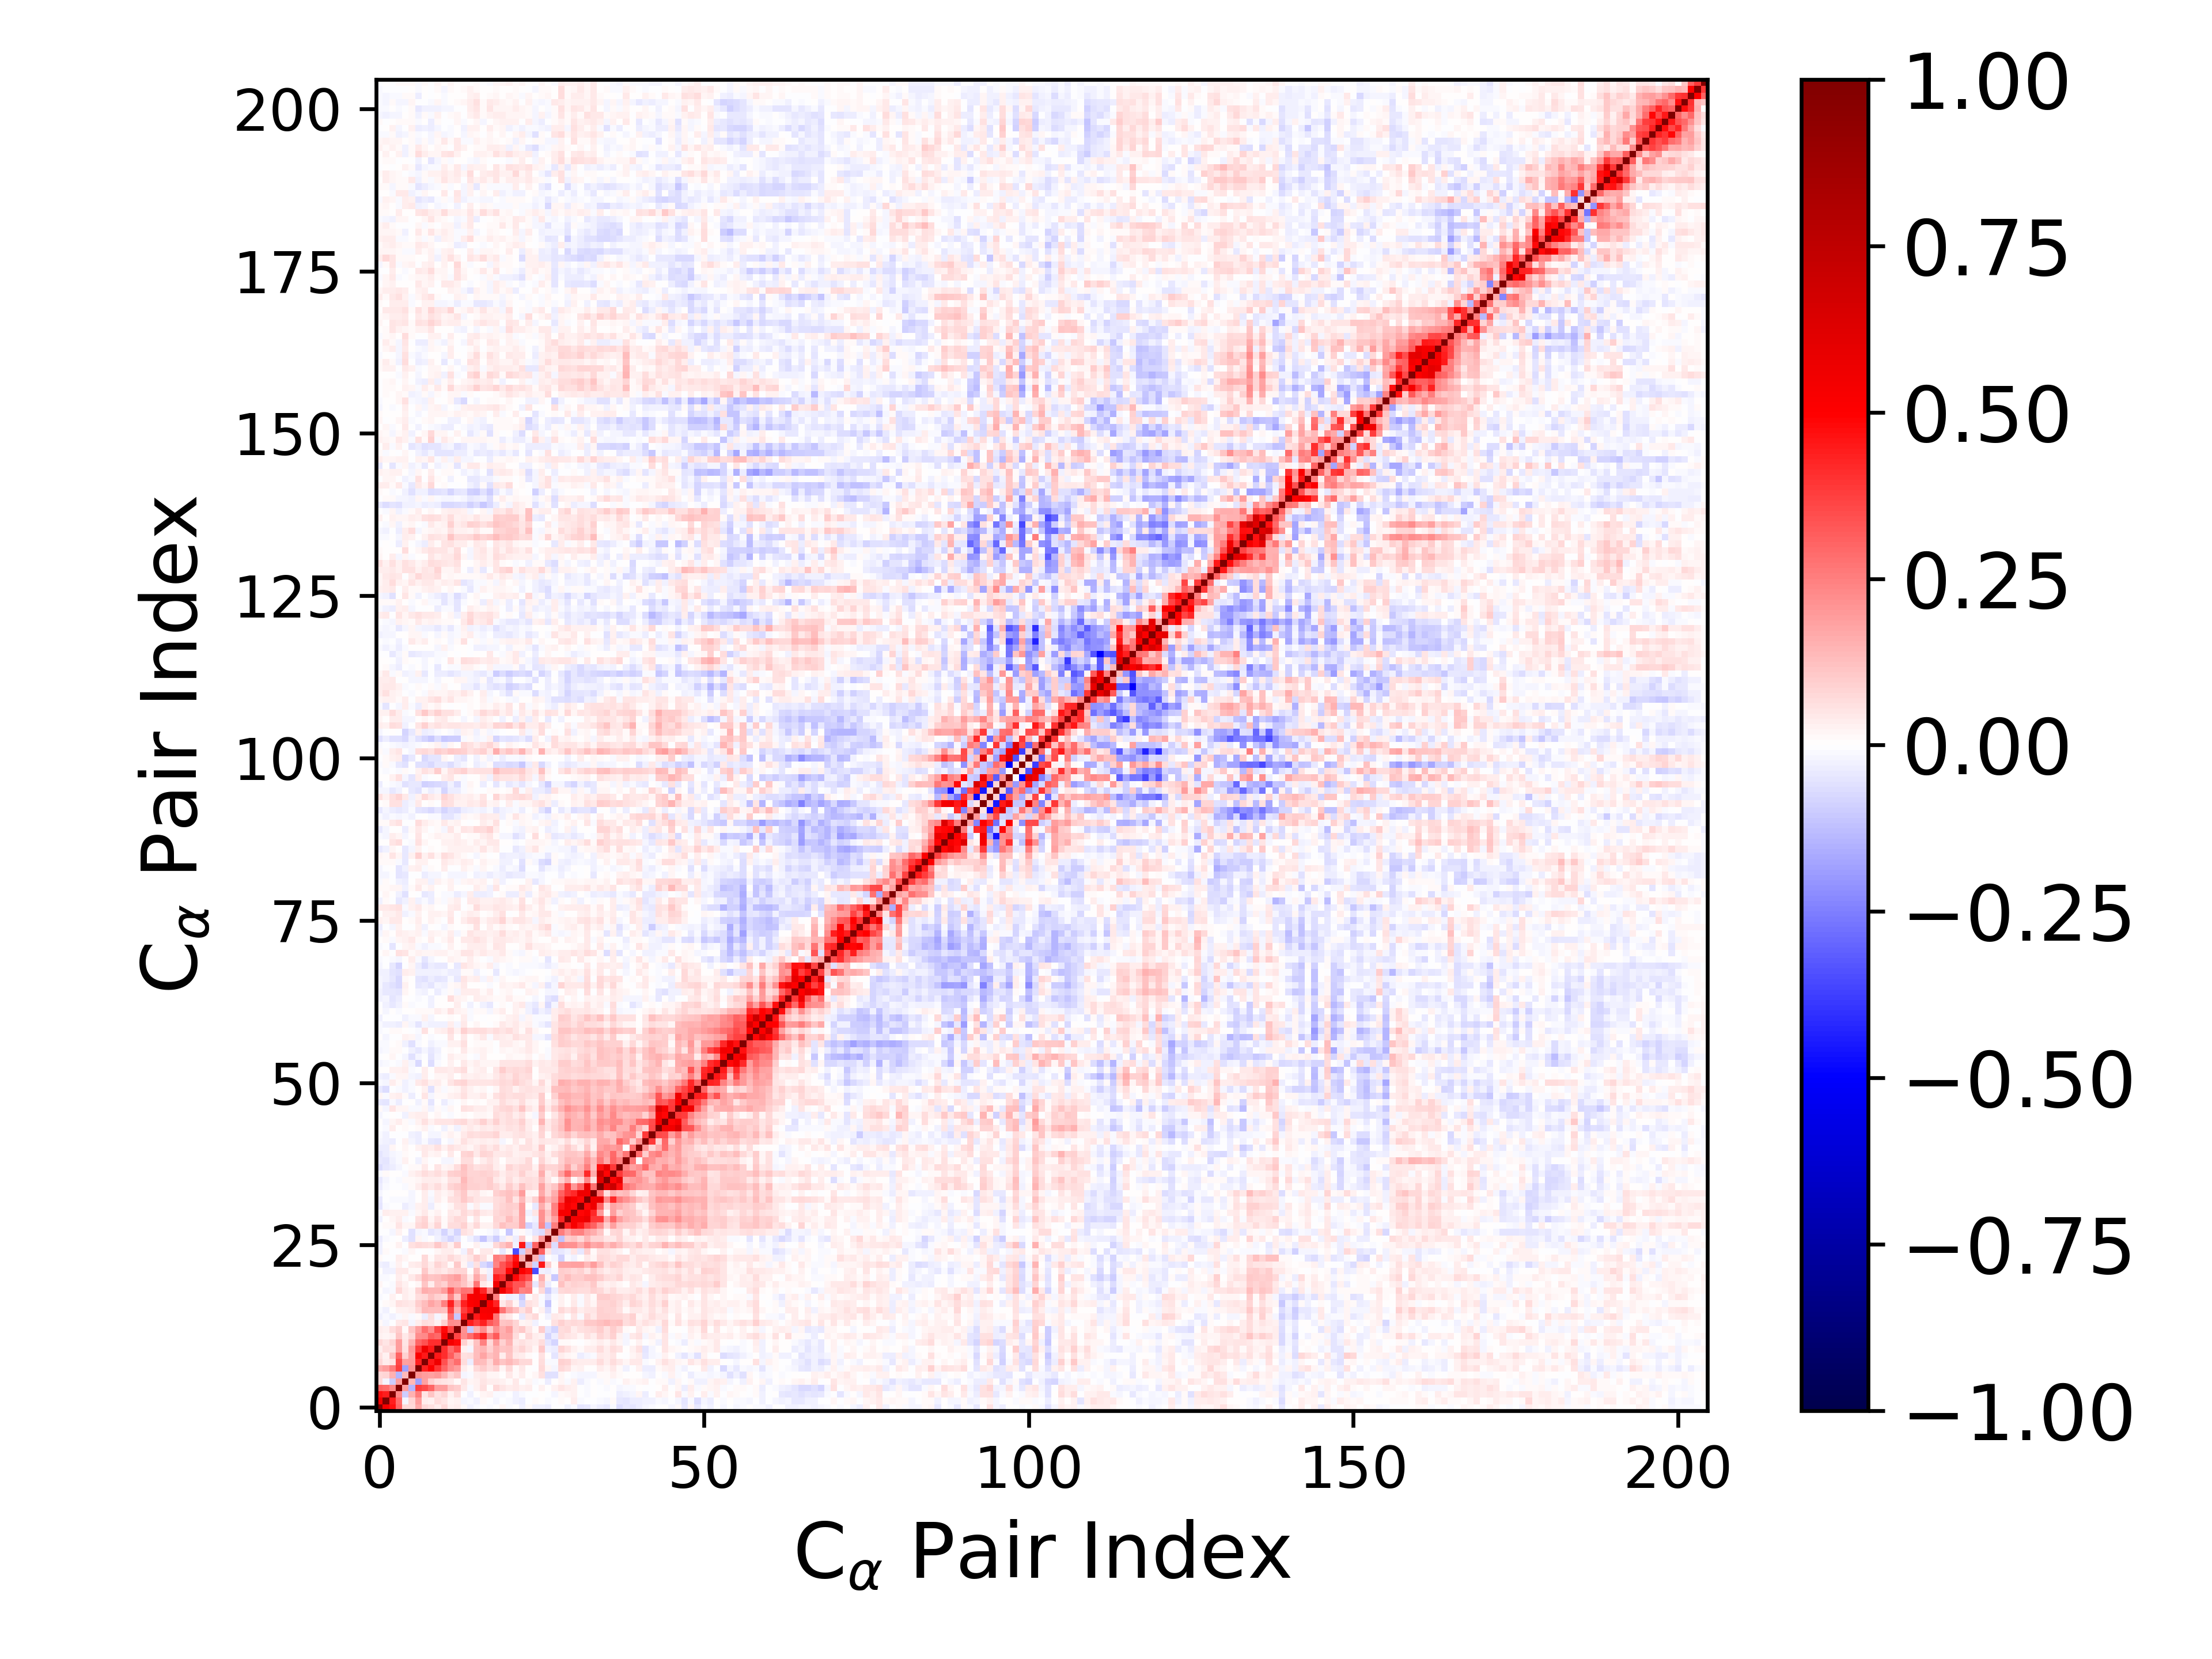

The data file committed next to this chart (first rows):
1.000000000000000000e+00, 5.335304336176138751e-01, 4.628935686107664704e-01, 3.032069325099147616e-01, 7.156581636321017459e-02, 7.196932549696902215e-02, 1.666838796346740148e-01, 7.638184822605842417e-02, 6.088609552179630180e-02, 3.602991104908721820e-02, 7.566924203915605107e-02, 2.843191632395833737e-02, 3.434790010827901141e-02, 1.129511275068566072e-02, -2.453165078226984472e-02, -9.077526132337454187e-03, -1.858102098072027209e-03, -1.516708408802497354e-02, 4.226423130364842171e-03, 2.341739443360175282e-02, -1.000985683912570395e-02, 6.740862419881294906e-03, -2.776294054682874185e-02, 1.500428734586818635e-02
5.335304336176138751e-01, 1.000000000000000000e+00, 4.445246420717269831e-01, 2.889863727299448737e-01, -1.988881741292884697e-02, 8.291095494521120990e-02, 1.898381176676712800e-01, 3.173047584795261888e-02, 2.653374791121112727e-02, 6.407713553148791652e-02, 5.407958155057324134e-02, 2.037338302692678557e-02, 2.935424611157445157e-02, -2.237657404514137305e-02, -1.424406482422943022e-02, -2.624003927596645080e-02, 9.384762466085307120e-03, -5.430030340500350758e-03, -2.035878657817162193e-02, -6.124594553806506428e-03, -1.457820579609720411e-02, -2.410070713720540922e-02, -3.368100874385856341e-02, -3.087936954062296072e-03
4.628935686107664704e-01, 4.445246420717269831e-01, 1.000000000000000000e+00, 2.342437689230638664e-01, -9.874738601607437050e-02, 1.547646516242929815e-01, 2.538137207010218166e-01, 5.033431206454802576e-02, 1.162767118276013256e-01, 6.246418629682696372e-02, 8.242355325770654717e-02, 2.615991622521358570e-02, 6.937467281797773944e-02, -2.876029507492579209e-03, -2.472194795116411728e-02, 4.908168642065074798e-03, 2.240450549706593172e-02, 2.359259913974494013e-02, -1.001418583739455831e-02, -9.001054226635480868e-03, -4.289892995374413980e-03, -2.453380169182498363e-02, -1.499614441792781333e-02, -4.230785209189924750e-04
3.032069325099147616e-01, 2.889863727299448737e-01, 2.342437689230638664e-01, 1.000000000000000000e+00, 1.906794539370141872e-01, -1.465060910757958468e-01, 3.766459131070555855e-01, 3.525275127642227835e-01, 3.035257686559020840e-01, 1.947965182191696565e-01, 1.885211082445294173e-01, 1.112201020148470137e-01, 9.592111451111826059e-02, 3.985236830173500416e-02, -1.032180118302463041e-02, 2.829126201331501334e-02, 5.600800931926442489e-02, 4.414204507320872509e-03, 7.359652424477740318e-02, 4.843197792386827460e-02, 3.417379715081541453e-02, 4.459115618681989274e-02, 2.396349058356171333e-02, 3.399917396586843443e-02
7.156581636321017459e-02, -1.988881741292884697e-02, -9.874738601607437050e-02, 1.906794539370141872e-01, 1.000000000000000000e+00, 1.347707973653274049e-01, -1.827976129757157286e-01, 1.868889275214393186e-01, 9.344944492025088201e-02, 5.690608506897133767e-02, 4.921331344085563136e-02, 4.110968020808163786e-02, 9.119967884329600524e-03, 5.431892511322757716e-02, 2.007192256972443675e-02, 2.992283084104433583e-02, 4.864750898179864141e-02, 3.529578212412858018e-02, 3.343878390712472920e-02, 2.785404728369736752e-02, 1.537401960781046781e-02, 4.585187243995423462e-02, -6.565053903491323804e-03, 1.736856846584124842e-02
7.196932549696902215e-02, 8.291095494521120990e-02, 1.547646516242929815e-01, -1.465060910757958468e-01, 1.347707973653274049e-01, 1.000000000000000000e+00, 2.102292664384273480e-01, 1.884801510560696891e-01, 1.819155795386978858e-01, 1.962721154704357152e-01, 1.459332960392505929e-01, 8.357311009009382730e-02, 1.113074543748397288e-01, -1.720287622857222601e-02, -1.205589134562420721e-02, 3.810270897881930935e-02, 4.013499546081122221e-02, 2.104527162817320871e-02, 2.134696338201579752e-02, 2.618332198003192092e-03, 4.305897161712073790e-02, 1.033017827569492932e-02, 3.365486066537205778e-02, 5.152868754043508741e-03
1.666838796346740148e-01, 1.898381176676712800e-01, 2.538137207010218166e-01, 3.766459131070555855e-01, -1.827976129757157286e-01, 2.102292664384273480e-01, 1.000000000000000000e+00, 4.314194563933891335e-01, 5.144613449562793761e-01, 3.932797700515155981e-01, 2.989643357557613679e-01, 2.190673390212287686e-01, 1.931652195888553802e-01, 3.262322183684398386e-02, 1.080174867036842908e-02, 7.694751177678799126e-02, 9.944675795047362710e-02, 6.967275444966804232e-02, 8.601027998987324785e-02, 2.183210662319656770e-02, 7.229982145014181294e-02, 1.212544304092678417e-02, 4.507174264888037102e-02, 2.393363004224268419e-03
7.638184822605842417e-02, 3.173047584795261888e-02, 5.033431206454802576e-02, 3.525275127642227835e-01, 1.868889275214393186e-01, 1.884801510560696891e-01, 4.314194563933891335e-01, 1.000000000000000000e+00, 4.477540925426932716e-01, 5.614960703828706379e-01, 3.424605597194362860e-01, 2.331379794606505407e-01, 2.870252641250704007e-01, 6.595340950114879364e-02, -3.536986900599847078e-02, 1.380210827922415395e-01, 1.325178738621943797e-01, 7.317473385091931293e-02, 1.628731618463575559e-01, 1.112917801440930637e-01, 1.399471405541290736e-01, 1.074374607509771817e-01, 7.697233673061719406e-02, 7.380596280001482101e-02
6.088609552179630180e-02, 2.653374791121112727e-02, 1.162767118276013256e-01, 3.035257686559020840e-01, 9.344944492025088201e-02, 1.819155795386978858e-01, 5.144613449562793761e-01, 4.477540925426932716e-01, 1.000000000000000000e+00, 4.499119233340663770e-01, 4.114095974152433000e-01, 3.144130922580701260e-01, 2.236364683370870854e-01, 5.630219776517132041e-02, 6.894339891855603975e-02, 1.303353303494088344e-01, 1.763639302489457827e-01, 1.196959563645303842e-01, 1.457418270092596946e-01, 3.510888132121716548e-02, 1.146447163717856238e-01, 4.205950423515460168e-02, 3.339865658856124714e-02, 1.331606334796609468e-02
3.602991104908721820e-02, 6.407713553148791652e-02, 6.246418629682696372e-02, 1.947965182191696565e-01, 5.690608506897133767e-02, 1.962721154704357152e-01, 3.932797700515155981e-01, 5.614960703828706379e-01, 4.499119233340663770e-01, 1.000000000000000000e+00, 4.079870093858696811e-01, 2.905960443001402438e-01, 3.629893947580553615e-01, 2.624383293640868142e-02, -1.578754859157369822e-02, 1.280877233050628783e-01, 1.430639039970088844e-01, 8.705546060648773621e-02, 1.409011395218841556e-01, 1.103695119266570740e-01, 1.232246629004947747e-01, 5.525959971647012581e-02, 8.021708163712105988e-02, 5.189807798014860890e-02
7.566924203915605107e-02, 5.407958155057324134e-02, 8.242355325770654717e-02, 1.885211082445294173e-01, 4.921331344085563136e-02, 1.459332960392505929e-01, 2.989643357557613679e-01, 3.424605597194362860e-01, 4.114095974152433000e-01, 4.079870093858696811e-01, 1.000000000000000000e+00, 5.317403291020345035e-01, 4.828158801170753800e-01, 8.668642307009633008e-02, 3.781756600651153127e-02, 1.234158770544958456e-01, 2.471207958860733300e-01, 7.269310822042701625e-02, 1.914367357350592325e-01, 9.039180456908134376e-02, 1.450732906880976558e-01, 4.415072179782274925e-02, 5.652402970862044351e-02, 4.194900697378337734e-02
2.843191632395833737e-02, 2.037338302692678557e-02, 2.615991622521358570e-02, 1.112201020148470137e-01, 4.110968020808163786e-02, 8.357311009009382730e-02, 2.190673390212287686e-01, 2.331379794606505407e-01, 3.144130922580701260e-01, 2.905960443001402438e-01, 5.317403291020345035e-01, 1.000000000000000000e+00, 3.627719771679456806e-01, 2.226445516991885920e-01, 2.826451113681374694e-01, 3.595516542113116887e-01, 4.339947673904255288e-01, 2.418470398976395319e-01, 3.271929173870833374e-01, 1.582624322652835813e-01, 1.717488845787513707e-01, 6.387801670588715008e-02, 1.411570170607537658e-02, 7.402319769350609868e-02
3.434790010827901141e-02, 2.935424611157445157e-02, 6.937467281797773944e-02, 9.592111451111826059e-02, 9.119967884329600524e-03, 1.113074543748397288e-01, 1.931652195888553802e-01, 2.870252641250704007e-01, 2.236364683370870854e-01, 3.629893947580553615e-01, 4.828158801170753800e-01, 3.627719771679456806e-01, 1.000000000000000000e+00, 2.120903365126557416e-01, -1.064042932371958294e-01, 1.548196720497594381e-01, 2.228816896088332555e-01, 1.065048356692950560e-01, 2.123490051588538818e-01, 1.522232462513476714e-01, 1.937213894400710013e-01, 8.181169620442965695e-02, 1.050552738883078208e-01, 5.254927308027158156e-02
1.129511275068566072e-02, -2.237657404514137305e-02, -2.876029507492579209e-03, 3.985236830173500416e-02, 5.431892511322757716e-02, -1.720287622857222601e-02, 3.262322183684398386e-02, 6.595340950114879364e-02, 5.630219776517132041e-02, 2.624383293640868142e-02, 8.668642307009633008e-02, 2.226445516991885920e-01, 2.120903365126557416e-01, 1.000000000000000000e+00, 4.379042740348139118e-01, 3.797219235829097927e-01, 4.318030714588675933e-01, 3.206321709196734426e-01, 2.801177101259596514e-01, 1.128599394585524801e-01, 1.203960714194064890e-01, 8.129257243722397275e-02, 1.794932542251926819e-02, 2.531985816926376684e-02
-2.453165078226984472e-02, -1.424406482422943022e-02, -2.472194795116411728e-02, -1.032180118302463041e-02, 2.007192256972443675e-02, -1.205589134562420721e-02, 1.080174867036842908e-02, -3.536986900599847078e-02, 6.894339891855603975e-02, -1.578754859157369822e-02, 3.781756600651153127e-02, 2.826451113681374694e-01, -1.064042932371958294e-01, 4.379042740348139118e-01, 1.000000000000000000e+00, 4.503718448999736723e-01, 5.020835236390090994e-01, 5.221188650498482797e-01, 2.703273529520410778e-01, 6.442825662266142561e-02, 4.590685596451709455e-02, 1.143185510642779918e-03, -3.915721343247616920e-02, 5.164580869390898721e-02
-9.077526132337454187e-03, -2.624003927596645080e-02, 4.908168642065074798e-03, 2.829126201331501334e-02, 2.992283084104433583e-02, 3.810270897881930935e-02, 7.694751177678799126e-02, 1.380210827922415395e-01, 1.303353303494088344e-01, 1.280877233050628783e-01, 1.234158770544958456e-01, 3.595516542113116887e-01, 1.548196720497594381e-01, 3.797219235829097927e-01, 4.503718448999736723e-01, 1.000000000000000000e+00, 5.295764853257115545e-01, 5.324936054476568925e-01, 5.320412869027206781e-01, 2.720798392074469940e-01, 1.687251170763166275e-01, 1.229529609701883186e-01, 5.514441854435783719e-02, 9.441659886825935766e-02
-1.858102098072027209e-03, 9.384762466085307120e-03, 2.240450549706593172e-02, 5.600800931926442489e-02, 4.864750898179864141e-02, 4.013499546081122221e-02, 9.944675795047362710e-02, 1.325178738621943797e-01, 1.763639302489457827e-01, 1.430639039970088844e-01, 2.471207958860733300e-01, 4.339947673904255288e-01, 2.228816896088332555e-01, 4.318030714588675933e-01, 5.020835236390090994e-01, 5.295764853257115545e-01, 1.000000000000000000e+00, 5.049541255238129134e-01, 4.284594203171845916e-01, 4.654682715720522695e-02, 9.332874198323061476e-02, 1.611064925522410346e-02, -7.536181738301318822e-02, 5.496845827868541284e-02
-1.516708408802497354e-02, -5.430030340500350758e-03, 2.359259913974494013e-02, 4.414204507320872509e-03, 3.529578212412858018e-02, 2.104527162817320871e-02, 6.967275444966804232e-02, 7.317473385091931293e-02, 1.196959563645303842e-01, 8.705546060648773621e-02, 7.269310822042701625e-02, 2.418470398976395319e-01, 1.065048356692950560e-01, 3.206321709196734426e-01, 5.221188650498482797e-01, 5.324936054476568925e-01, 5.049541255238129134e-01, 1.000000000000000000e+00, 2.474018686596256567e-01, 1.677676933484396199e-02, -3.189196792838085159e-02, -3.106075149025488980e-02, -1.064255229812388487e-01, 8.333420861389063614e-03
4.226423130364842171e-03, -2.035878657817162193e-02, -1.001418583739455831e-02, 7.359652424477740318e-02, 3.343878390712472920e-02, 2.134696338201579752e-02, 8.601027998987324785e-02, 1.628731618463575559e-01, 1.457418270092596946e-01, 1.409011395218841556e-01, 1.914367357350592325e-01, 3.271929173870833374e-01, 2.123490051588538818e-01, 2.801177101259596514e-01, 2.703273529520410778e-01, 5.320412869027206781e-01, 4.284594203171845916e-01, 2.474018686596256567e-01, 1.000000000000000000e+00, 5.443862710290775508e-01, 4.416729778048977262e-01, 3.353817079997178929e-01, 2.347916455387906998e-01, 2.562728333215379406e-01
2.341739443360175282e-02, -6.124594553806506428e-03, -9.001054226635480868e-03, 4.843197792386827460e-02, 2.785404728369736752e-02, 2.618332198003192092e-03, 2.183210662319656770e-02, 1.112917801440930637e-01, 3.510888132121716548e-02, 1.103695119266570740e-01, 9.039180456908134376e-02, 1.582624322652835813e-01, 1.522232462513476714e-01, 1.128599394585524801e-01, 6.442825662266142561e-02, 2.720798392074469940e-01, 4.654682715720522695e-02, 1.677676933484396199e-02, 5.443862710290775508e-01, 1.000000000000000000e+00, 4.027313887656779889e-01, 3.352809741266459254e-01, 3.353762913973402648e-01, 2.322168912371028182e-01
-1.000985683912570395e-02, -1.457820579609720411e-02, -4.289892995374413980e-03, 3.417379715081541453e-02, 1.537401960781046781e-02, 4.305897161712073790e-02, 7.229982145014181294e-02, 1.399471405541290736e-01, 1.146447163717856238e-01, 1.232246629004947747e-01, 1.450732906880976558e-01, 1.717488845787513707e-01, 1.937213894400710013e-01, 1.203960714194064890e-01, 4.590685596451709455e-02, 1.687251170763166275e-01, 9.332874198323061476e-02, -3.189196792838085159e-02, 4.416729778048977262e-01, 4.027313887656779889e-01, 1.000000000000000000e+00, 4.883839608558959156e-01, 3.908927520042350112e-01, 3.359512457834800681e-01
6.740862419881294906e-03, -2.410070713720540922e-02, -2.453380169182498363e-02, 4.459115618681989274e-02, 4.585187243995423462e-02, 1.033017827569492932e-02, 1.212544304092678417e-02, 1.074374607509771817e-01, 4.205950423515460168e-02, 5.525959971647012581e-02, 4.415072179782274925e-02, 6.387801670588715008e-02, 8.181169620442965695e-02, 8.129257243722397275e-02, 1.143185510642779918e-03, 1.229529609701883186e-01, 1.611064925522410346e-02, -3.106075149025488980e-02, 3.353817079997178929e-01, 3.352809741266459254e-01, 4.883839608558959156e-01, 1.000000000000000000e+00, 5.043415848274751534e-01, 4.620334512189368525e-01
-2.776294054682874185e-02, -3.368100874385856341e-02, -1.499614441792781333e-02, 2.396349058356171333e-02, -6.565053903491323804e-03, 3.365486066537205778e-02, 4.507174264888037102e-02, 7.697233673061719406e-02, 3.339865658856124714e-02, 8.021708163712105988e-02, 5.652402970862044351e-02, 1.411570170607537658e-02, 1.050552738883078208e-01, 1.794932542251926819e-02, -3.915721343247616920e-02, 5.514441854435783719e-02, -7.536181738301318822e-02, -1.064255229812388487e-01, 2.347916455387906998e-01, 3.353762913973402648e-01, 3.908927520042350112e-01, 5.043415848274751534e-01, 1.000000000000000000e+00, 1.486277037448284488e-01
1.500428734586818635e-02, -3.087936954062296072e-03, -4.230785209189924750e-04, 3.399917396586843443e-02, 1.736856846584124842e-02, 5.152868754043508741e-03, 2.393363004224268419e-03, 7.380596280001482101e-02, 1.331606334796609468e-02, 5.189807798014860890e-02, 4.194900697378337734e-02, 7.402319769350609868e-02, 5.254927308027158156e-02, 2.531985816926376684e-02, 5.164580869390898721e-02, 9.441659886825935766e-02, 5.496845827868541284e-02, 8.333420861389063614e-03, 2.562728333215379406e-01, 2.322168912371028182e-01, 3.359512457834800681e-01, 4.620334512189368525e-01, 1.486277037448284488e-01, 1.000000000000000000e+00
-2.773222179181327254e-02, 1.499177472461296796e-02, -1.704318440146609503e-03, -1.965461079525267826e-03, -1.154685655588407085e-02, 1.789083861733704872e-02, -5.247431326442545622e-04, 1.424897125030623931e-03, -4.293606252571304091e-04, 1.998894886185340405e-02, 3.500457694517776497e-02, 3.372268436889366144e-02, 8.382230907744732742e-03, -2.985244778861641940e-02, 7.498112966354386622e-02, 3.178238928616933354e-04, 4.062184693875543762e-02, 4.600654086022003958e-02, -5.833731114687149520e-03, -3.960315472724075525e-02, 8.698779652782475877e-03, -3.484628237273743601e-01, -8.824498505661512726e-02, 1.511684063975538284e-01
-2.620704101575228526e-02, 5.435459325079387144e-03, 3.366493568959326183e-03, 2.480058496404026827e-02, -7.795392665998107304e-03, 5.882204298576245577e-02, 7.312921074911965524e-02, 6.952994416831602409e-02, 6.181203454161783573e-02, 1.068607407323407948e-01, 6.364915321500817791e-02, 3.082027861925131298e-02, 9.985959213139743162e-02, -3.676029187960094900e-03, 1.450919605951229248e-03, 2.603032640266688194e-02, -1.089923520455128580e-02, -1.230068183572595279e-02, 7.580545324107526572e-02, 1.124781966217535956e-01, 1.543873600208042207e-01, -2.718915139799020497e-02, 4.515619556171714954e-01, -1.137593574476513381e-01
-3.467920827002354128e-02, -9.005671351056600271e-03, -3.545260420445478077e-03, 7.304033795017166389e-03, -3.398670031055531920e-02, -5.830458074946059249e-02, 2.039777291506339810e-02, -1.237255717509959385e-02, 3.702185504313357332e-03, -2.540610120729099031e-02, -5.468496250347057441e-02, -7.865441860605870694e-02, -5.032850931993491234e-02, -2.068421939001069149e-03, -2.681838918716407394e-02, -6.009316920977707949e-02, -1.129908013413461892e-01, -4.868356547058524247e-02, -9.540448754269423293e-02, -3.344717725503582734e-02, 2.603838063091035854e-02, -3.535998391645418099e-02, 1.013769538041109086e-01, -9.085564937262415649e-04
-1.425351209279553371e-03, -4.124758658311599747e-03, -2.138366619144442538e-02, 2.546987158197577469e-02, 2.035564954181651512e-04, -5.900127762004789972e-02, -1.936218901230991191e-02, -1.006821286316345043e-02, -5.156292725091794066e-02, -3.629123473119220261e-02, -8.360098783658004296e-02, -3.409215003913446812e-02, -8.510953866932310929e-02, 5.683702775164058141e-02, 4.559334608579677928e-02, -7.554350175712511856e-03, -3.204629494529270036e-03, -1.019833402390821382e-02, -3.243858862842440710e-02, -2.884136186631940297e-04, -1.046043046485336525e-01, -1.375769694179856603e-02, 1.393876410497160885e-02, -1.598294252648125094e-02
-4.715734687470435685e-03, 1.139540835744261987e-02, 1.441560005395272313e-02, 5.281737677609794207e-02, 2.150381792836702013e-02, 2.030136389162407601e-02, 7.375187070380270771e-02, 9.270963372777180078e-02, 3.822632903260253512e-02, 8.568791555828871032e-02, 1.500317094029858522e-02, 6.526305910118392062e-02, 7.014668337912315088e-02, 8.816771852425113465e-02, 3.202783744323887266e-02, 7.629710025133777662e-02, 2.635114275831669170e-02, 2.927569782887227967e-02, 7.668758599576637469e-02, 1.173824248707392853e-01, 9.944833331404663579e-02, 9.709453998982564560e-02, 1.729749716095862477e-01, -9.194148435377860751e-02
-2.694102484888144175e-02, 6.415078126489240362e-03, 1.923775576254162581e-02, 3.357611824192315020e-02, -1.424252423283382807e-02, -3.623007024412161665e-03, 5.698023315597829097e-02, 8.299815324662448979e-02, 2.320115296421467604e-02, 6.223598277117055322e-02, 1.241697393007544677e-02, 5.140589185778370734e-02, 7.431494364608336178e-02, 6.258061542726341131e-02, -2.999127342367179615e-03, 4.998334805771349060e-02, 6.792461795453786678e-03, 7.377838930450481697e-03, 8.258861788997273745e-02, 7.362979999582164314e-02, 1.277400963838168646e-01, 8.662941025759017533e-02, 1.768681127479151127e-01, -8.218656169700173583e-03
-8.406515637299015464e-03, 3.556367463949997032e-02, 3.000301398725014126e-02, 3.001582676524779808e-02, 2.537251840556545984e-02, -9.125673798187218522e-03, 1.720756863329622049e-02, 4.213028460171722861e-02, 1.397381902449103090e-02, 2.486092507207378691e-02, 3.244033514443773938e-03, 4.408865538667681300e-02, 3.281320058911540993e-02, 7.434215886241629656e-02, 5.433607630753520268e-02, 7.106727099928283886e-02, 4.260069761187844362e-02, 3.783794293931710268e-02, 7.581159478016256947e-02, 8.702846120125860840e-02, 9.937095750889107793e-02, 7.256687075382607655e-02, 1.822466864921883645e-01, -2.945777875340730226e-02
-4.872229899170896217e-02, -1.302706721116341643e-02, -6.409348010361502063e-03, -2.084046666829091499e-03, -3.704598171978319004e-02, -2.165241620521959551e-02, 2.529546802042855619e-02, 3.823128537729282572e-02, -3.280045497451603009e-02, 1.353960203089242184e-02, -2.694386421123678467e-03, 1.607357748766933409e-02, 5.616498694808504805e-02, 6.801236395238161037e-02, -9.035258219989713083e-03, 3.666140566799865746e-02, -1.161484610657562838e-02, -1.304731768045066728e-02, 6.642259595212314516e-02, 8.024238704371319808e-02, 1.009317366653423587e-01, 9.303667705687154732e-02, 1.847200632426276856e-01, 5.114386629959308088e-03
-3.957102878139873853e-02, -7.353870946948802556e-03, -1.227300031964216262e-02, -1.160872865016019696e-02, -8.494005248818919246e-03, -1.932221326155810978e-02, 5.886412730586396656e-03, 3.125501826245714876e-02, -2.255043714281422182e-02, 3.206933017240473638e-02, 8.380738161797188918e-03, 6.046018414218175263e-02, 6.658629771732996194e-02, 1.042393583661888057e-01, 7.444387920942842352e-02, 4.936368513941877950e-02, 4.234739623820030913e-02, 4.242767039904067616e-02, 6.637764942546256486e-02, 7.274797748249263452e-02, 1.225861323508462136e-01, 4.949042722703349967e-02, 1.378216568197638270e-01, 4.648503986976162961e-02
-1.891349762425106190e-02, -7.021053771497994152e-03, 2.171765846260745054e-03, 1.281301097034087243e-03, 6.075140785234303502e-03, -2.110239926175076081e-02, 2.584358982563199347e-03, 3.633630615736007513e-02, -1.460768729264636141e-02, 3.427883754457385079e-02, 1.895768040949087629e-02, 3.853122875148716486e-02, 7.419177579660483912e-02, 1.030456658868338371e-01, 4.247822278155730102e-02, 4.860355825789434980e-02, 2.023502942649519840e-02, 1.183873381837966497e-02, 9.159278489924375932e-02, 1.019829641702289652e-01, 1.246838531984230114e-01, 9.794502271819474637e-02, 1.888891535240142250e-01, 2.317752802921512964e-02
-3.156454894985153553e-02, -1.203535180027285288e-02, -5.873147243811994468e-03, -2.088304931686322738e-03, -1.252312932404545977e-02, 1.019371086261437916e-02, 3.714905731391529575e-02, 6.882859636438823370e-02, 3.973266248589739369e-02, 6.521333775220020113e-02, 3.678796228761128245e-02, 8.286002987632348771e-02, 9.756901491832331574e-02, 1.248726807211980455e-01, 9.301156754483778932e-02, 8.776251352340451450e-02, 8.080953986977622294e-02, 9.526756373627603969e-02, 7.139147971496748180e-02, 3.978323863687502349e-02, 1.003068291098141718e-01, 5.822421934985702596e-02, 1.217006854680850597e-01, 7.507203746706463121e-02
-4.091291666680896971e-02, -1.598711400820827799e-02, -1.773284236614459551e-03, -1.544818514144497348e-02, 8.241718648403227251e-03, 1.283271474564033621e-02, 2.104505461054496929e-02, 3.321049103341889436e-02, 3.350221437070356745e-02, 3.315134744338681799e-02, 1.684957112399017645e-02, 6.197258763368916623e-02, 5.914749322118553060e-02, 1.379232504787339386e-01, 8.851167184821014111e-02, 8.159075313824505626e-02, 7.856754924234908566e-02, 1.004952151680138656e-01, 4.665997243694178231e-02, 2.506868252652163023e-02, 6.448303593451136517e-02, 3.784920230746505188e-02, 5.971418951282748272e-02, 6.899716470468940377e-02
-1.180011083331336010e-02, 9.609808974334768314e-03, 7.262761901364409717e-03, 3.777429805260267004e-03, -8.565152920372496453e-03, 2.906838018141181743e-02, 4.055624187502736983e-02, 6.250313427767512087e-02, 5.257994414874564426e-02, 6.670341369825551203e-02, 3.909154391091826386e-02, 8.908431271190721257e-02, 9.934331258476787607e-02, 1.170250676018294578e-01, 8.106107109100403607e-02, 8.345433847355906987e-02, 9.027225977512665089e-02, 8.463017483451966416e-02, 6.401920468389044050e-02, 3.200294287553831496e-02, 6.113194374297966499e-02, 4.783620710513453861e-02, 8.867688571541641751e-02, 5.385388549111639472e-02
-6.688319057050136351e-02, -4.608593518926290544e-02, -3.211600974405524195e-02, -1.657199821702286593e-02, -5.775105175589869896e-03, 1.241901008816314114e-02, 1.126136346037889813e-02, 4.306339408468327218e-02, 4.531850350679558770e-03, 4.802827377329027536e-02, 1.797558950741677194e-02, 2.719741923386850488e-02, 6.415547182554642847e-02, 1.217793551821771958e-01, 8.414316826566552165e-02, 5.624321040996869969e-02, 6.458018464807810388e-02, 7.546883242559096483e-02, 3.711508944189440690e-02, 1.770943140440903868e-02, 8.089683803478762980e-02, 5.602577866036131254e-02, 7.614342095923636033e-02, 7.466959009821132198e-02
-4.088768917808072861e-02, -5.146478961498450466e-02, -3.028007195701026139e-02, -1.180154997655042011e-02, 2.499458599859009575e-02, 3.018755730671616555e-04, -2.584726029871195138e-02, 2.221931263496379830e-02, -3.941437970489281711e-04, 2.874841802929078635e-03, -2.229066926621660338e-02, -1.612454434805123821e-02, 1.019332829319198608e-02, 6.738526786737474017e-02, 6.719076974809699843e-02, 1.329691335222465964e-02, 3.614551204296769654e-02, 5.923529478011904659e-02, 3.694028217432695355e-02, 6.305759123751302798e-03, 3.712511381986406678e-02, 3.732801907405933206e-02, 4.444350554666431224e-02, 7.092721140670947555e-02
-4.712853465389149621e-02, -3.392774583411482803e-02, -2.176692433044548000e-02, -1.200836979280318038e-02, 1.483977918687064308e-02, 2.086051768730949781e-03, -3.426058490586868059e-03, 4.516865297221357017e-02, 2.230575648110672340e-02, 3.111255122011027940e-02, 5.726687282197482666e-03, 4.454195410016893036e-02, 2.531323214377856432e-03, 8.154065585779872449e-02, 9.108975309374257867e-02, 4.570313035232707183e-02, 8.394457354149005568e-02, 7.104949925282899592e-02, 4.603998852642398470e-02, 4.483224725573426578e-02, 5.195349296485893276e-02, 2.575016139604964852e-02, 3.388547745185316318e-02, 3.768554649776562765e-02
-3.632712175697105916e-02, -3.357877339810192568e-02, 1.914912403084339035e-02, 1.262078140215516092e-03, 1.655535219441300887e-02, 6.971175514424195543e-03, 2.556187929598175562e-02, 4.571757064873240017e-02, 3.832348552462562508e-02, 5.474749002020599942e-02, 2.569910767844506283e-02, 5.513093059212707814e-02, 4.048018449166912447e-02, 3.770979617064058875e-02, 1.805479061205474481e-02, 4.472144015924756077e-02, 6.698006151219730586e-02, 4.243934318679846301e-02, 6.390477888929232964e-02, 2.947916959247166499e-02, 4.659220832134662593e-02, 3.113316718752192486e-02, 6.160673695655232568e-02, 5.592943020530858483e-02
-1.892896610935319857e-02, -2.841422046408824051e-02, -3.135178438324319472e-02, -7.092166199017707270e-03, 2.424949850658120534e-02, -1.630314345943797288e-02, -3.548802718355756336e-02, -1.538531898870302596e-02, -4.136802534718291707e-02, -4.831253891573981246e-02, -6.720811312656397446e-03, -1.655813935940335727e-02, 2.145435192593024912e-02, 6.093579673885158449e-02, 3.348177223254913959e-02, 2.586977844912151034e-02, 3.780355140700106947e-02, 2.429680075276417772e-02, 3.762671897701051066e-02, -1.723099662429407319e-02, 7.086310781760325923e-03, 4.290580668187547742e-02, 1.352805827861848845e-02, 5.503030745790614409e-02
-9.289825810829335784e-03, -2.373377278245164881e-02, -1.510024252466804192e-03, -3.014953092422544782e-03, -1.705222418538454923e-03, -2.910463817746175574e-02, -3.571605546140260018e-02, 4.361937940401842094e-03, -1.616254995664135122e-02, -1.626279551636002421e-02, 1.255334444193228170e-02, 2.705572271868403322e-02, 1.543963717046778830e-02, 4.118634724166546357e-02, 7.008804443400659667e-02, 6.088662692365996026e-02, 6.874803632063750114e-02, 6.387163848266073918e-02, 8.163135790771093581e-02, 3.283102012272495068e-02, 3.858861466016589442e-02, 5.177733272097916756e-02, 5.790975928930111594e-02, 4.253831167341336900e-02
-9.470932423073334661e-04, -1.095404810938864493e-02, 3.538664161880508696e-02, 2.564122086038085353e-03, 1.067246218736371023e-02, 4.056424991146928734e-03, 8.410943263377903406e-03, 2.421120073556165195e-02, -9.269983976988959221e-03, 3.424047143156847429e-03, -2.570188804290457832e-02, 9.102833017351963027e-03, -2.369429222556953055e-02, 2.946011743522356646e-02, 4.547228646732578983e-02, 2.464893600735368340e-02, 4.531670615005588959e-02, 3.386873484169757725e-02, 5.151136960714729901e-02, 4.239586427708261218e-02, 5.590554239636014860e-02, 4.925596837747005935e-02, 7.100129693337661752e-02, 3.359758767788756373e-02
4.800263873738936922e-04, -2.043545398397790189e-02, 1.785749870008498247e-02, 3.296916854115328893e-02, 1.459971116246929629e-02, -1.166113658230915305e-02, 2.839900973415392452e-02, 5.486225460818241334e-02, 2.854888380244577015e-02, 4.707687859785458784e-02, 5.275915780929132243e-02, 5.240817644853407176e-02, 6.377797423995348880e-02, 7.728501741278419324e-02, 4.106653138441063167e-02, 5.822914215650889375e-02, 8.773249912557370966e-02, 4.801139183258450877e-02, 9.095651013170018284e-02, 4.994010904051569139e-02, 6.648817096083926848e-02, 6.241331012393800531e-02, 9.165365763900491791e-02, 3.889231303048619470e-02
-1.859161020756935900e-02, -4.445636731064170344e-03, 4.021329158055622112e-03, -5.638233944543742139e-03, -2.371576454310732329e-02, 2.908828754617711482e-02, 3.166684596694906151e-02, 3.280239412449055536e-02, 3.246759519294402287e-03, 2.058898697643110273e-02, -4.896006619678267523e-03, -8.699931690369987897e-03, 7.761685623159685684e-04, 1.133680490037127474e-02, 4.722540931789086759e-03, 2.296495837594816555e-02, 1.979735458830691325e-02, 1.483199243788895470e-02, 6.948111958832006718e-02, 4.947588756982605751e-02, 6.328129023440386136e-02, 3.824073770361424707e-02, 6.013996975683719159e-02, 1.102450997860363914e-02
1.458706018743191959e-02, -1.663809879328757499e-02, 5.057920224191816277e-02, 1.631829287387129290e-02, 2.017187624600040238e-02, -1.109139557917037354e-02, -1.302652736569859769e-02, 1.955974396515098787e-02, -2.825726299567032571e-02, 8.457185657704478429e-03, -9.650689605305498922e-03, 2.150901784755937518e-02, 3.947807669061491331e-03, 5.579251545627381820e-02, 4.907921606389561986e-02, 3.430693088144341762e-02, 3.257103019735702043e-02, 2.270312913547099798e-02, 6.242604066727439061e-02, 7.336427564219499819e-02, 7.815906645230018268e-02, 5.879725866065093481e-02, 1.095748779091613306e-01, 4.922940561735902193e-02
-4.078122391378673217e-02, -4.819528533381509799e-02, -1.426314151193603698e-02, -3.422789936253436277e-02, -1.764426572190563522e-03, 1.644524091592982837e-03, -2.855217086329459378e-02, 1.346155236857153083e-02, -5.437397024456512573e-02, 6.641520836452845938e-03, -3.269496121906628749e-02, -9.335301052548480166e-03, -1.534449261059867746e-03, 1.604496846944132929e-02, 6.536669339014359280e-03, 8.277461937708622403e-03, 3.474950835168597995e-03, 3.106885891329099272e-02, 2.832018702999151635e-02, 6.459095766241107484e-02, 4.481587965595124762e-02, 3.316644500012065622e-02, 6.918470363085295338e-02, 2.794067833128393435e-02
1.661626962128028365e-02, -9.107549941781508188e-03, 2.513004050867009495e-02, 3.167312466221573752e-02, 1.501500538839609100e-02, -3.529914207288049888e-02, -3.000418894265717822e-03, 5.003362655685909127e-02, -1.929302091481285494e-02, 1.071234043904066048e-02, 1.411940533360344675e-02, 2.986401271071932942e-02, 3.740464990338800838e-02, 5.604956884817648144e-02, 2.457220381502464579e-02, 3.006758600861384953e-02, 3.947839235320194096e-02, 8.424046276428029043e-03, 6.010218839250253825e-02, 7.800132798055858796e-02, 5.823903500154119228e-02, 6.310452909629835072e-02, 6.644711431922513400e-02, 5.425865506881481781e-02
-4.075275869087825742e-02, -6.291328770794590852e-02, -5.126126059886042252e-03, -1.357829499006220006e-02, -2.689573939189896998e-02, -9.639505199287452461e-03, 2.621978298978545549e-03, 2.583728822361550104e-02, -5.714512820846229246e-02, 1.889157453503145095e-02, -1.176359250877921647e-02, 9.440226392213486861e-03, 1.895794076247037455e-02, 4.919131296565022737e-02, 2.858622159091987400e-02, 1.361805601242357770e-02, 1.992050534414440549e-02, -1.646346441204022890e-03, 2.132336033284758930e-02, 7.021670625961259904e-02, 5.851614061440886527e-02, 2.791318638660710699e-02, 5.225046085182969563e-02, 5.768781689404100382e-02
-1.428794080611888243e-02, -1.947061079650422646e-02, 3.389271728612221896e-02, 9.107896201978748704e-03, -2.792188363774336657e-02, -1.202310687004448132e-02, 4.347898493263775005e-02, 5.602439947165408635e-02, 2.991634567929249422e-02, 3.272296493887506125e-02, 1.278406033856124488e-02, 5.062813599094164591e-02, 7.582628851569617190e-02, 8.114263180593525582e-02, 5.118681381251940360e-02, 5.102289340903395920e-02, 5.042333115481294897e-02, 5.336247102052244645e-02, 5.629496164994531038e-02, 7.351457653273643644e-02, 6.631823684127349794e-02, 8.621144780597982116e-02, 6.693903778420776107e-02, 5.040607121264956136e-02
-2.643955677783266234e-02, -3.540655798258194459e-02, -1.383814780381340502e-02, 1.582759681173038363e-02, 1.623261009620020554e-02, -2.055419602067887208e-02, -2.547462969576030217e-02, 3.171027672297053318e-02, -1.071036418589888265e-03, 1.806991252136598558e-02, 1.877006355837433291e-02, 3.537678545901556948e-02, 4.605503469853237421e-03, 3.739977930097895115e-02, 2.393456462577724445e-02, 3.330232182900604715e-02, 2.741108903301188102e-02, 1.760781122745574273e-02, 4.264166345798457713e-02, 6.876180615246689498e-02, 4.944971481213469855e-02, 8.167054822689467919e-02, 5.533128306022642995e-02, 6.767122414071018166e-02
4.416079607395242447e-03, 1.309801168224913577e-03, 2.376296869499159789e-02, 2.610116994870949336e-02, 3.688740061238680867e-02, -9.510550030473123584e-03, -7.569072525116500236e-03, 3.852229785831300796e-02, 6.531455325440296486e-03, 4.577745229471023164e-02, 4.312277749271307276e-02, 3.240133041349632648e-02, 5.356173592696241575e-02, 6.505052601939137480e-02, 1.511251338137550165e-02, 2.945661699483358500e-02, 3.811545867191082348e-02, 2.737274592205208093e-03, 5.373779498668114496e-02, 9.751067010148870007e-02, 6.474095221924922039e-02, 7.574512998825178034e-02, 6.857967200394357588e-02, 7.917533393085272875e-02
-1.651412473175678519e-02, -9.255116706740215693e-03, -4.453963887642732773e-03, -1.294391531307941337e-02, 3.044384183281428555e-02, -1.786458188313054529e-02, -7.034113676004002946e-02, 3.305533690536889644e-03, -6.370419322357641356e-02, -1.100413369236915608e-02, 1.278707618129029428e-04, 2.972971959968749578e-02, 2.396632093945110040e-03, 4.190405202668059936e-02, 1.921819274778455502e-02, 3.279326746233179185e-02, 2.306316893533148435e-02, 1.995464623586891764e-02, 1.857317840786842922e-02, 5.181444779898099207e-02, 5.031141467151641761e-02, 5.426361517451658290e-02, 4.938490837356192265e-02, 6.437872305967695663e-02
-1.960909163580069458e-03, 5.134068029235881389e-03, 1.658061734311181562e-02, -4.576728814361457134e-03, -1.567919946639500378e-02, -5.869055640621222147e-02, -1.857116310265157638e-02, -7.484460907946887884e-03, -4.993607378886003034e-02, -1.981667241318271419e-02, -6.614747116943520654e-03, 3.191891062179719185e-02, 2.016658378788388148e-02, 1.820084495209998987e-02, -7.012299856162619582e-03, -9.599850306721667212e-03, 2.658315758341984331e-02, 1.687692022943895016e-03, 2.891293168205429694e-03, 1.404098464471882071e-03, 2.312539618030418770e-02, 8.191475597416401216e-03, 1.462932726376951417e-02, 2.660184844672253135e-02
-2.126162516530793328e-02, -9.251641881516973684e-03, 8.590982314770696099e-03, 8.634092997799509145e-03, -2.622107541992278572e-03, -2.736494419383180346e-02, -4.231552826330328698e-02, -1.811609929997943721e-02, -4.229149516344384019e-02, -2.601332112722439666e-02, 2.607981350601537487e-03, 9.446670357179472524e-03, 7.524575588509427315e-04, 4.080559417085637131e-02, 1.407709835430872095e-02, 2.047765831216743354e-02, 2.454833361397300295e-02, 8.839250465814726954e-03, -9.203196821586539546e-04, 2.253216851061436155e-02, 1.231283277720171369e-02, 2.312124026514511543e-02, 2.799755332819424750e-02, 4.304685893108391864e-02
-1.010556044862518862e-02, -1.105100249770916282e-02, 5.262922952421659507e-03, 1.143666135512192220e-02, -2.463809264317840322e-02, -6.122608104216467617e-02, -1.140222775190922327e-02, 6.421613023976007438e-03, -2.571772509966653575e-02, -8.182327869396766040e-03, -8.286423592557139867e-03, 2.716746762950965344e-02, 2.713896140550577790e-02, 5.488192570196981368e-02, 5.952715400324596956e-04, 1.406618578450458644e-02, 1.373848578391206540e-02, 1.490404668450693096e-02, -1.836038405323136722e-03, 3.326566771069711104e-02, 3.456741142200068367e-02, 2.090165474231079831e-02, 1.250196701516896255e-02, 4.400365497870840914e-02
2.004408865199190995e-03, -1.906801591975494301e-02, -2.265931621453925321e-03, -2.562741474028635679e-03, 3.010736572888106713e-02, 1.939506199090137648e-02, -2.293021964995808210e-02, 8.788114174487870849e-04, -9.010206065983282844e-03, -5.524554763770434147e-03, -5.956504596845540490e-03, 5.245846128133655611e-02, 7.576721780950671989e-03, 4.026771248422311017e-02, 4.366242121854979445e-03, 1.589067682912895241e-02, 4.016799427123902977e-02, -1.127492091893901593e-02, 4.101093009335778777e-02, 3.273876546176236052e-02, 2.854520114739895337e-02, 5.992073868529596697e-02, 4.090654163382317909e-02, 4.111427385018303488e-02
-1.350503320024634690e-02, -5.477952251975795606e-03, 8.446578559022387134e-03, 1.148310461299346073e-02, 9.728580163921889861e-04, -1.556438636815356789e-03, -8.931916181081234890e-03, 5.541246798495484682e-02, 1.743780620819575656e-04, 2.461659036791023769e-02, 3.751140357441880985e-02, 6.784627067992363147e-02, 2.755650680760961257e-02, 9.305966543683638625e-02, 6.091528460861991845e-02, 6.805099362627878290e-02, 6.409871984494040775e-02, 4.895487308276863514e-02, 6.889611875472319291e-02, 4.939998577137018343e-02, 6.765162710933374235e-02, 4.651452679013364649e-02, 9.146317948102448275e-03, 6.157215339476158900e-02
-1.294367919879363914e-02, -2.996141395291326490e-02, -2.397274128112045904e-02, -3.549379742174012253e-02, 1.751733128319030511e-02, -1.877778446426627348e-02, -4.772179154645415922e-02, -1.572689585088331982e-02, -2.647859593298876671e-02, -2.368296968881487483e-02, -2.935293208249150146e-02, 3.507123243142797747e-02, -1.606327556297997353e-02, 3.965894270498320634e-02, 3.491936519831114524e-03, 1.924381640965909523e-02, 2.947800165254687525e-03, -6.317970999261887655e-03, 1.105510060884931818e-02, 4.616988156189787834e-02, 2.612800576332573177e-02, 4.127912968728247867e-02, 2.278798567826822996e-02, 2.419475422782943128e-02
-2.420553507785511149e-02, -4.837027027873993189e-04, -4.198673086527758037e-03, -4.091643134616773300e-03, -2.553481518693646521e-02, -8.122873681222719799e-03, -1.173209048388222653e-02, 2.703377842347467683e-02, -2.140326931767195032e-02, 4.064722983812794899e-03, 6.926414430591907277e-03, 1.298259105400878348e-02, 4.773251554069638317e-03, 3.599531226904096465e-02, -7.882030150908476626e-03, 7.363877683410474488e-03, -2.456393997954883519e-03, 3.763442303470649741e-03, 5.275830167211862862e-03, 1.300137815243079635e-02, 2.841879296637523158e-02, 3.541994921215806114e-02, -1.855845644079880466e-02, 1.765060337514374675e-02
... 144 more rows
